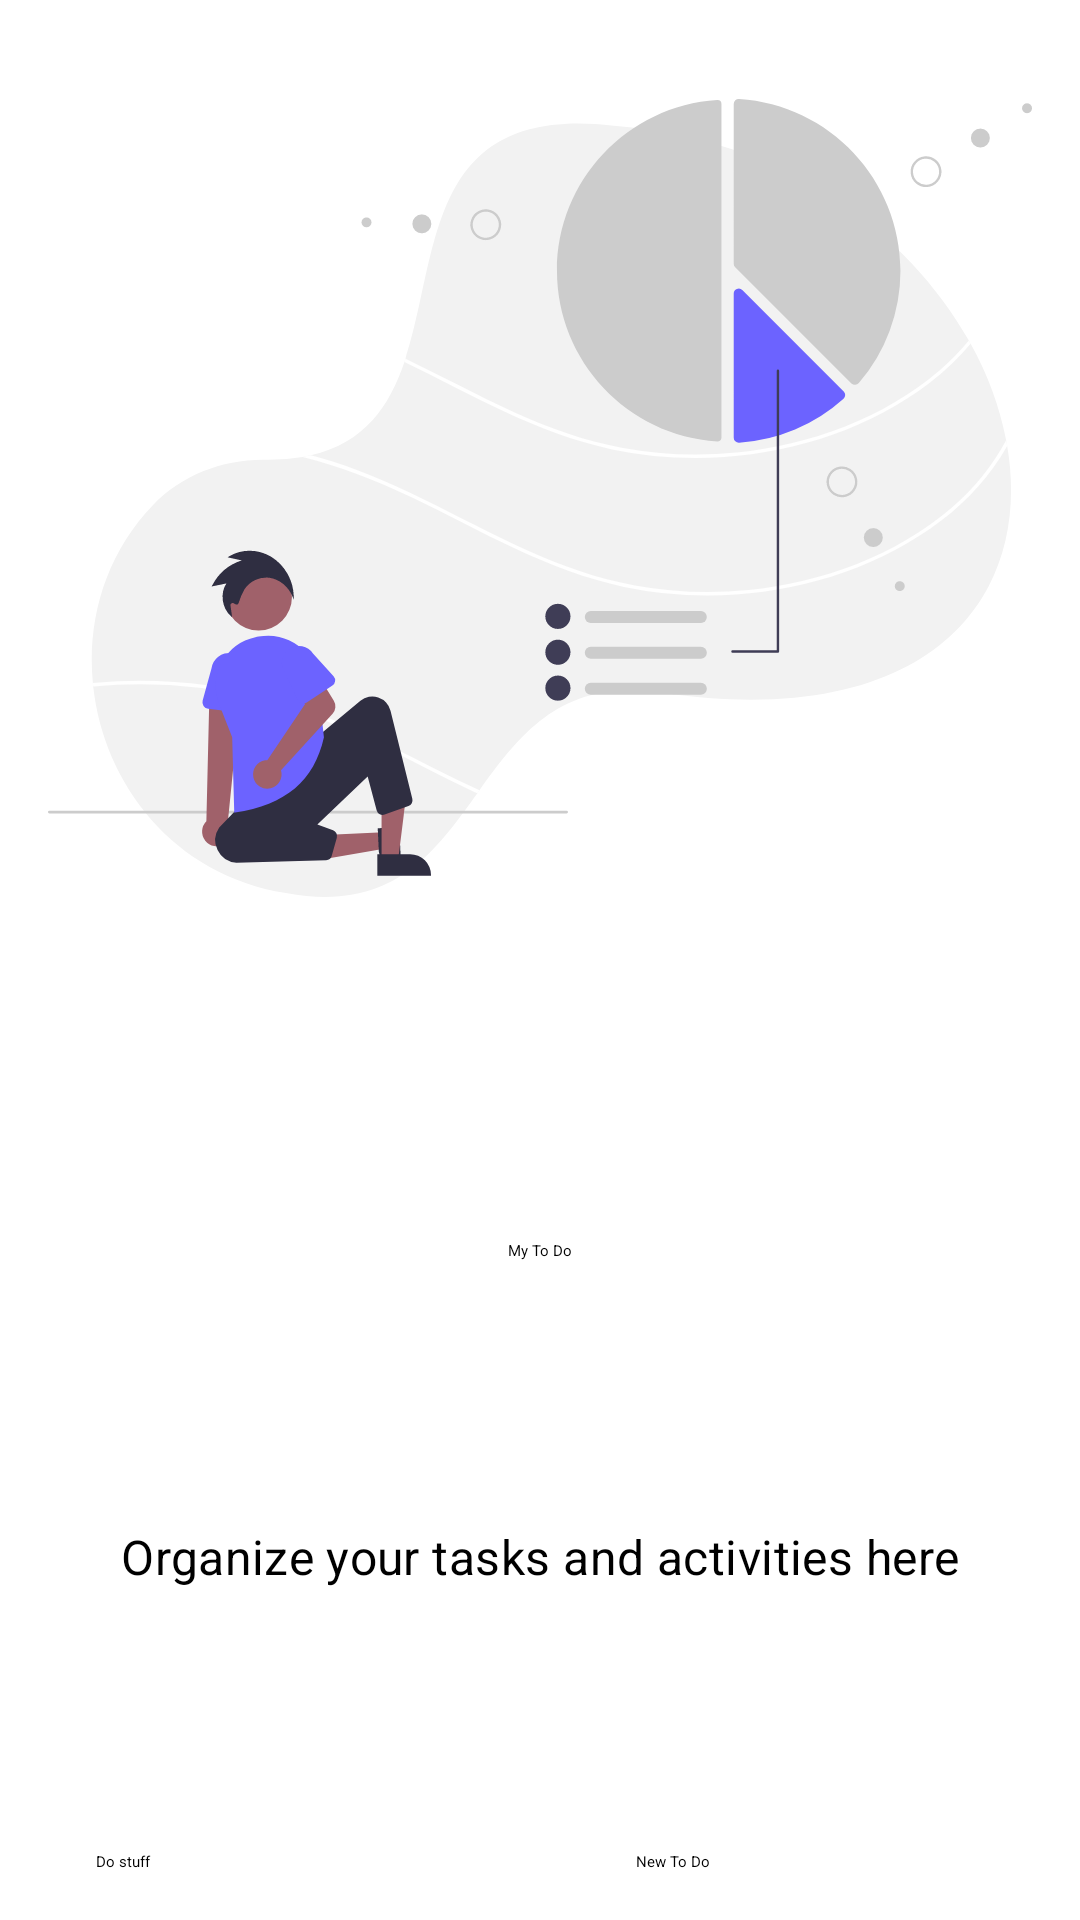

The Android layout XML behind this screen, and the referenced resources:
<!-- AndroidManifest.xml: activity theme Theme.TODO.NoActionBar -->
<!-- res/layout/activity_main.xml -->
<?xml version="1.0" encoding="utf-8"?>
<androidx.constraintlayout.widget.ConstraintLayout xmlns:android="http://schemas.android.com/apk/res/android"
    xmlns:app="http://schemas.android.com/apk/res-auto"
    xmlns:tools="http://schemas.android.com/tools"
    android:layout_width="match_parent"
    android:layout_height="match_parent"
    tools:context=".MainActivity">

    <ImageView
        android:id="@+id/imageview"
        android:layout_width="match_parent"
        android:layout_height="300dp"
        android:layout_margin="16dp"
        android:src="@drawable/ic_personal_goals"
        app:layout_constraintEnd_toEndOf="parent"
        app:layout_constraintStart_toStartOf="parent"
        app:layout_constraintTop_toTopOf="parent" />

    <TextView
        android:id="@+id/text"
        style="@style/TextAppearance.AppCompat.Headline"
        android:layout_width="wrap_content"
        android:layout_height="wrap_content"
        android:layout_marginTop="10dp"
        android:text="My To Do"
        app:layout_constraintBottom_toTopOf="@+id/txt"
        app:layout_constraintEnd_toEndOf="parent"
        app:layout_constraintHorizontal_bias="0.5"
        app:layout_constraintStart_toStartOf="parent"
        app:layout_constraintTop_toBottomOf="@+id/imageview" />

    <TextView
        android:id="@+id/txt"
        style="@style/TextAppearance.MaterialComponents.Subtitle1"
        android:layout_width="wrap_content"
        android:layout_height="wrap_content"
        android:text="Organize your tasks and activities here"
        app:layout_constraintBottom_toTopOf="@+id/btn_do_stuff"
        app:layout_constraintEnd_toEndOf="parent"
        app:layout_constraintHorizontal_bias="0.5"
        app:layout_constraintStart_toStartOf="parent"
        app:layout_constraintTop_toBottomOf="@+id/text" />

    <Button
        android:id="@+id/btn_do_stuff"
        style="@style/Widget.MaterialComponents.Button.OutlinedButton"
        android:layout_width="0dp"
        android:layout_height="wrap_content"
        android:layout_margin="16dp"
        android:drawableTint="@color/white"
        android:text="Do stuff"
        app:layout_constraintBottom_toBottomOf="parent"
        app:layout_constraintEnd_toStartOf="@+id/btn_new"
        app:layout_constraintHorizontal_bias="0.5"
        app:layout_constraintStart_toStartOf="parent" />

    <Button
        android:id="@+id/btn_new"
        style="@style/Widget.MaterialComponents.Button.OutlinedButton"
        android:layout_width="0dp"
        android:layout_height="wrap_content"
        android:layout_margin="16dp"
        android:text="New To Do"
        app:layout_constraintBottom_toBottomOf="parent"
        app:layout_constraintEnd_toEndOf="parent"
        app:layout_constraintHorizontal_bias="0.5"
        app:layout_constraintStart_toEndOf="@+id/btn_do_stuff" />

</androidx.constraintlayout.widget.ConstraintLayout>
<!-- resources referenced by this layout -->
<resources>
  <!-- drawable ic_personal_goals: vector/xml drawable (drawable, 9540 chars, omitted) -->
  <!-- not gathered from this repository: default colours our renderer supplied (Android Studio template values) -->
  <color name="white">#FFFFFFFF</color>
</resources>
